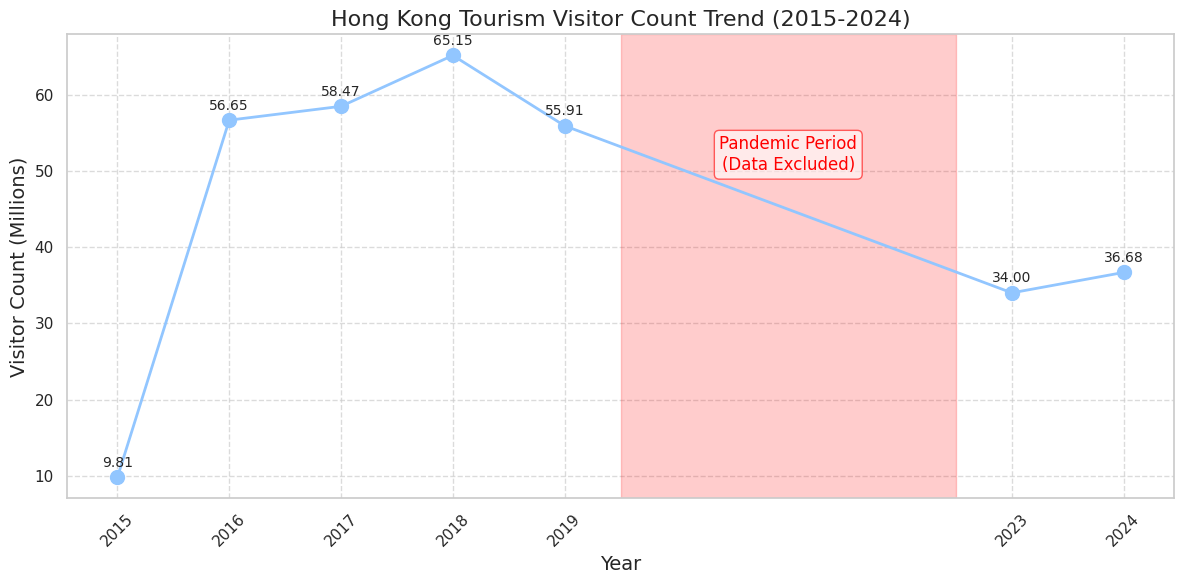
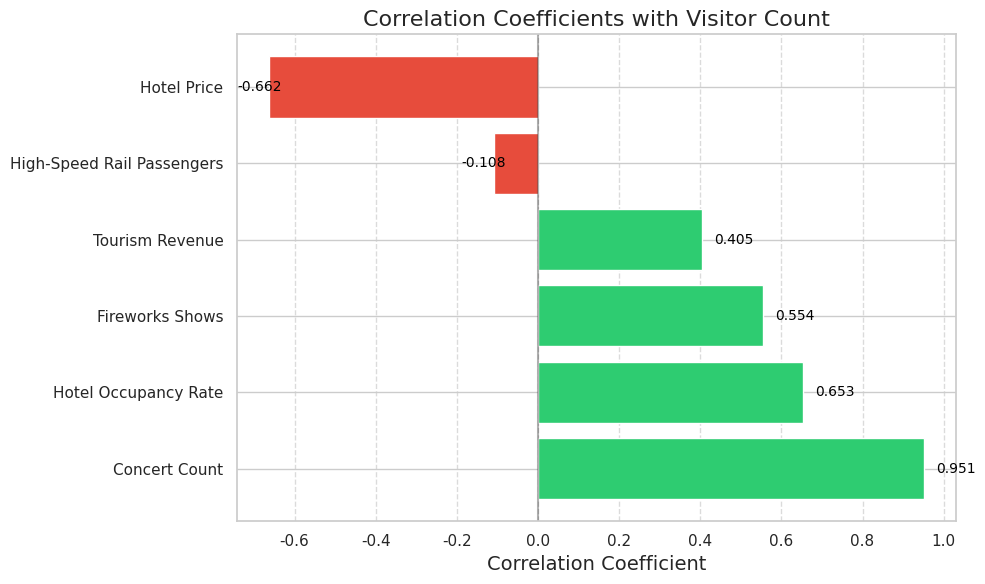
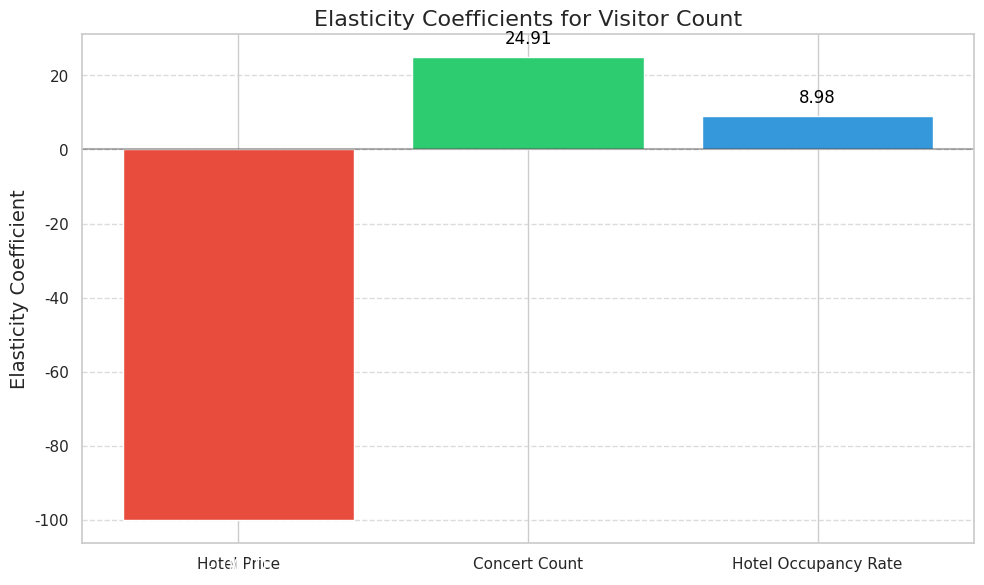
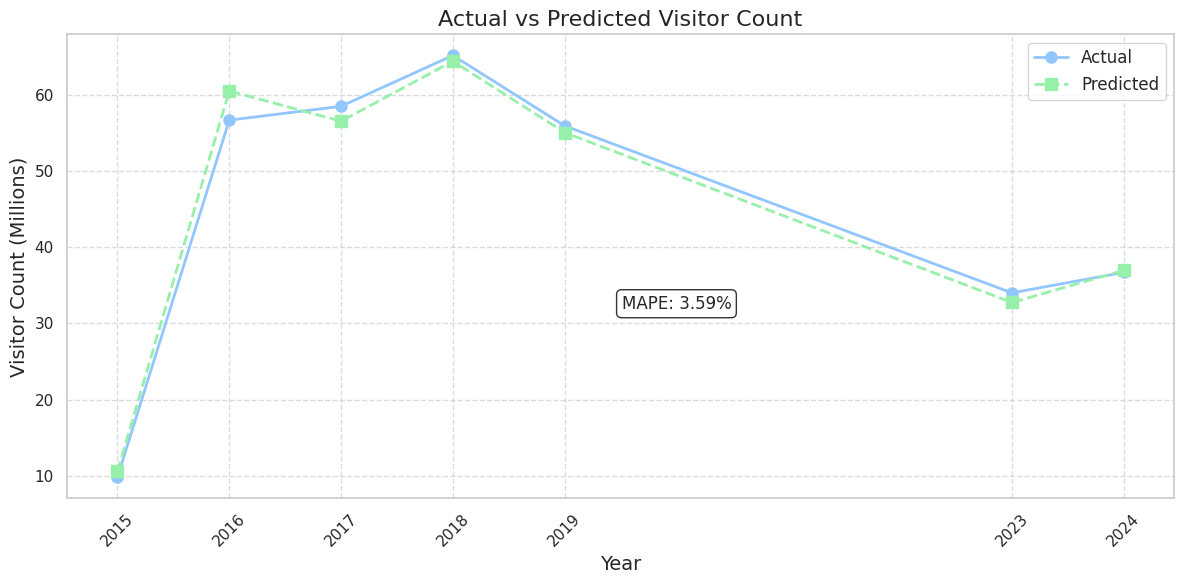
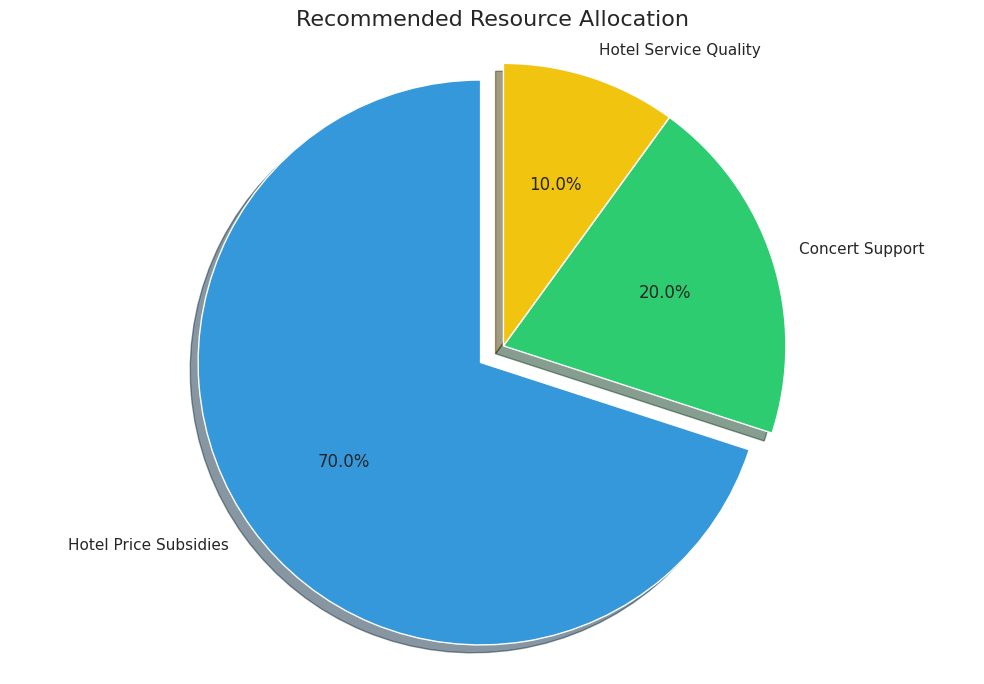
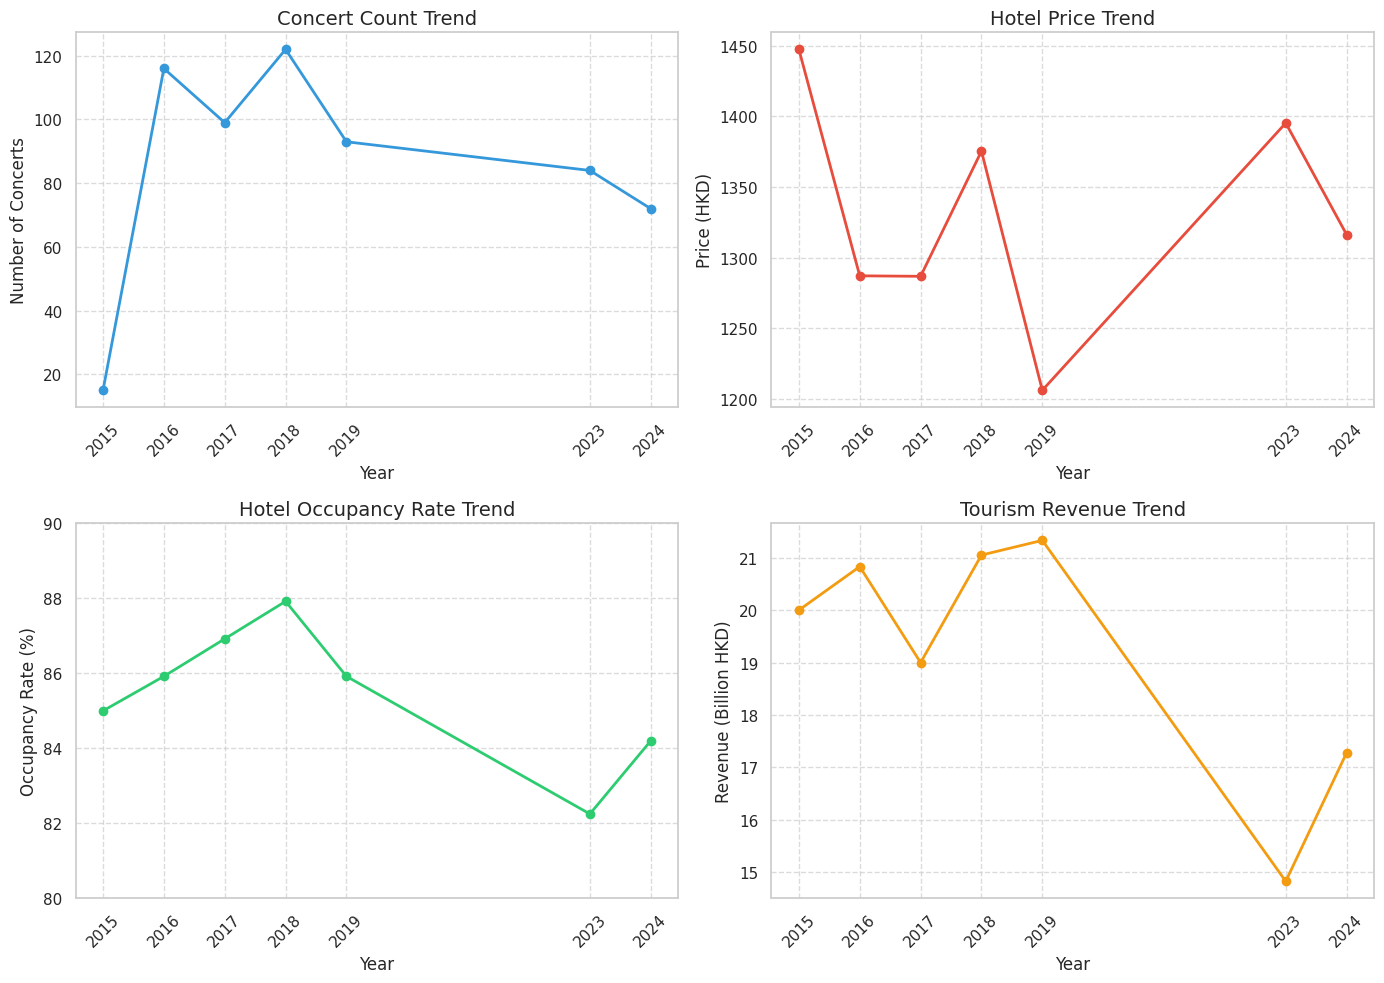
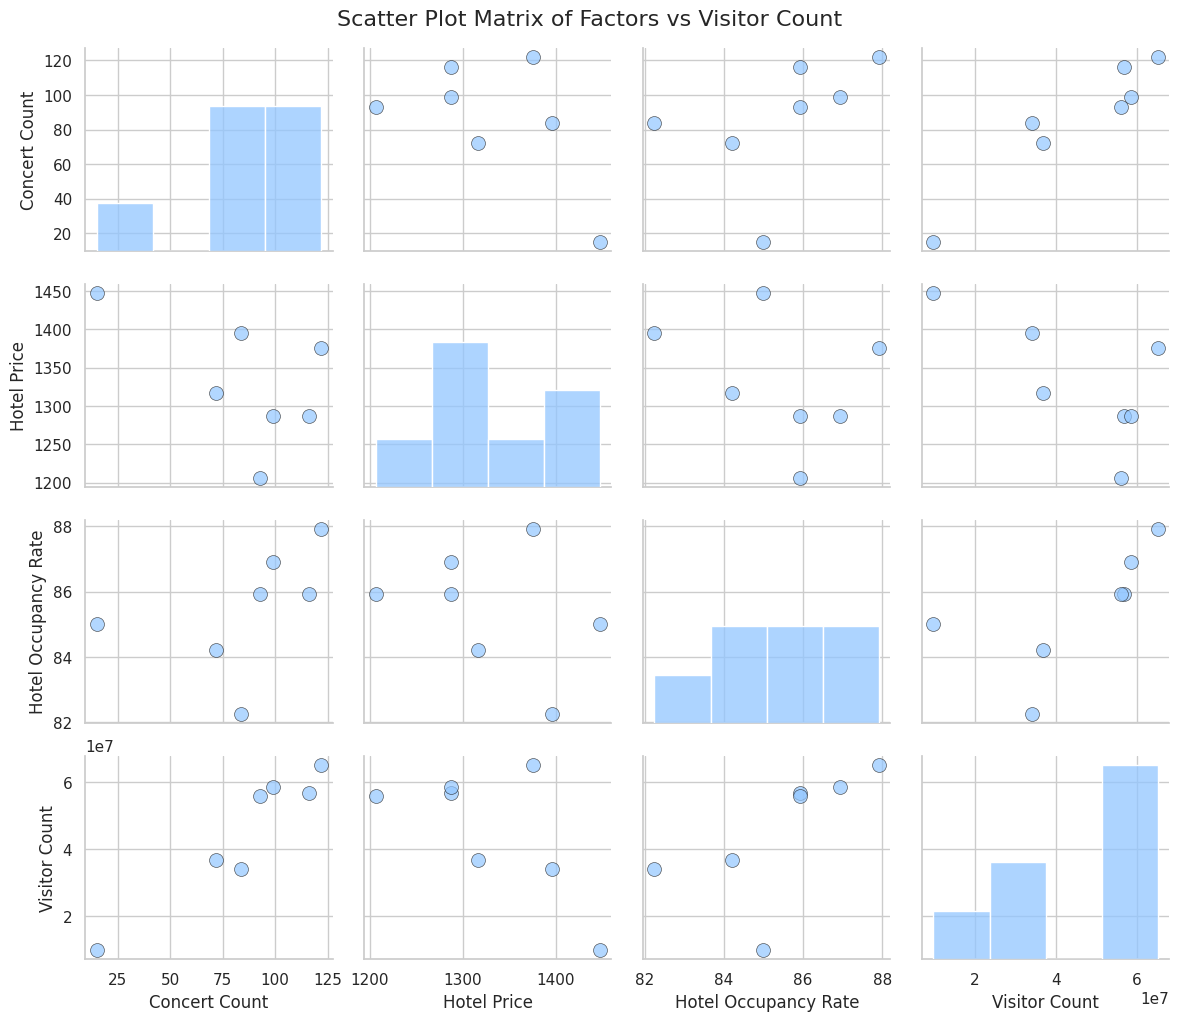

The matplotlib source for these figures, in order:
import pandas as pd
import matplotlib.pyplot as plt
import numpy as np
import seaborn as sns
from matplotlib.font_manager import FontProperties
import matplotlib as mpl

# Set font for displaying text
plt.rcParams['font.sans-serif'] = ['Arial']
plt.rcParams['axes.unicode_minus'] = False

# Read data
data = pd.DataFrame({
    'Year': [2015, 2016, 2017, 2018, 2019, 2023, 2024],
    'Concert Count': [15, 116, 99, 122, 93, 84, 72],
    'Hotel Price': [1447.50, 1287.08, 1286.75, 1375.42, 1206.00, 1395.33, 1316.30],
    'Fireworks Shows': [1, 3, 3, 2, 2, 3, 2],
    'Hotel Occupancy Rate': [85.00, 85.92, 86.92, 87.92, 85.92, 82.25, 84.20],
    'Tourism Revenue': [20.00, 20.83, 19.00, 21.05, 21.33, 14.83, 17.28],
    'Visitor Count': [9809779, 56654903, 58472157, 65147555, 55912609, 33999660, 36678799]
})

# Create directory to save charts
import os
if not os.path.exists('visualization_results'):
    os.makedirs('visualization_results')

# Set chart style
sns.set(style="whitegrid")
plt.style.use('seaborn-v0_8-pastel')

# Figure 1: Visitor count trend over time
plt.figure(figsize=(12, 6))
plt.plot(data['Year'], data['Visitor Count'] / 1000000, marker='o', linewidth=2, markersize=10)
plt.title('Hong Kong Tourism Visitor Count Trend (2015-2024)', fontsize=16)
plt.xlabel('Year', fontsize=14)
plt.ylabel('Visitor Count (Millions)', fontsize=14)
plt.grid(True, linestyle='--', alpha=0.7)
plt.xticks(data['Year'], rotation=45)

# Add data labels
for x, y in zip(data['Year'], data['Visitor Count'] / 1000000):
    plt.text(x, y + 1, f'{y:.2f}', ha='center', va='bottom', fontsize=10)

# Highlight pandemic period
plt.axvspan(2019.5, 2022.5, alpha=0.2, color='red')
plt.text(2021, max(data['Visitor Count'] / 1000000) * 0.8, 'Pandemic Period\n(Data Excluded)', 
         ha='center', va='center', fontsize=12, color='red', 
         bbox=dict(boxstyle="round,pad=0.3", fc="white", ec="red", alpha=0.6))

plt.tight_layout()
plt.savefig('visualization_results/visitor_trend.png', dpi=300)

# Figure 2: Correlation coefficients
correlation_data = {
    'Factor': ['Concert Count', 'Hotel Occupancy Rate', 'Fireworks Shows', 'Tourism Revenue', 'Hotel Price', 'High-Speed Rail Passengers'],
    'Correlation': [0.951, 0.653, 0.554, 0.405, -0.662, -0.108]
}
corr_df = pd.DataFrame(correlation_data)
corr_df = corr_df.sort_values('Correlation', ascending=False)

plt.figure(figsize=(10, 6))
bars = plt.barh(corr_df['Factor'], corr_df['Correlation'], color=['#2ecc71' if x >= 0 else '#e74c3c' for x in corr_df['Correlation']])
plt.title('Correlation Coefficients with Visitor Count', fontsize=16)
plt.xlabel('Correlation Coefficient', fontsize=14)
plt.axvline(x=0, color='black', linestyle='-', alpha=0.3)
plt.grid(True, linestyle='--', alpha=0.7, axis='x')

# Add data labels
for i, bar in enumerate(bars):
    width = bar.get_width()
    label_x_pos = width + 0.03 if width > 0 else width - 0.08
    plt.text(label_x_pos, bar.get_y() + bar.get_height()/2, f'{corr_df["Correlation"].iloc[i]:.3f}', 
             va='center', fontsize=10, color='black')

plt.tight_layout()
plt.savefig('visualization_results/correlation_factors.png', dpi=300)

# Figure 3: Elasticity coefficients
elasticity_data = {
    'Factor': ['Hotel Price', 'Concert Count', 'Hotel Occupancy Rate'],
    'Elasticity': [-100.01, 24.91, 8.98]
}
elas_df = pd.DataFrame(elasticity_data)

plt.figure(figsize=(10, 6))
bars = plt.bar(elas_df['Factor'], elas_df['Elasticity'], color=['#e74c3c', '#2ecc71', '#3498db'])
plt.title('Elasticity Coefficients for Visitor Count', fontsize=16)
plt.ylabel('Elasticity Coefficient', fontsize=14)
plt.axhline(y=0, color='black', linestyle='-', alpha=0.3)
plt.grid(True, linestyle='--', alpha=0.7, axis='y')

# Add data labels
for bar in bars:
    height = bar.get_height()
    label_y_pos = height + 5 if height > 0 else height - 10
    plt.text(bar.get_x() + bar.get_width()/2, label_y_pos, f'{height:.2f}', 
             ha='center', va='center' if height > 0 else 'top', fontsize=12, 
             color='black' if height > 0 else 'white')

plt.tight_layout()
plt.savefig('visualization_results/elasticity_coefficients.png', dpi=300)

# Figure 4: Actual vs Predicted values
prediction_data = {
    'Year': [2015, 2016, 2017, 2018, 2019, 2023, 2024],
    'Actual Visitor Count': [9809779, 56654903, 58472157, 65147555, 55912609, 33999660, 36678799],
    'Predicted Visitor Count': [10581290, 60484250, 56514220, 64389110, 55028540, 32736100, 36941970]
}
pred_df = pd.DataFrame(prediction_data)

plt.figure(figsize=(12, 6))
plt.plot(pred_df['Year'], pred_df['Actual Visitor Count'] / 1000000, marker='o', linewidth=2, markersize=8, label='Actual')
plt.plot(pred_df['Year'], pred_df['Predicted Visitor Count'] / 1000000, marker='s', linewidth=2, linestyle='--', markersize=8, label='Predicted')
plt.title('Actual vs Predicted Visitor Count', fontsize=16)
plt.xlabel('Year', fontsize=14)
plt.ylabel('Visitor Count (Millions)', fontsize=14)
plt.legend(fontsize=12)
plt.grid(True, linestyle='--', alpha=0.7)
plt.xticks(pred_df['Year'], rotation=45)

# Calculate and display MAPE
mape = np.mean(np.abs((pred_df['Actual Visitor Count'] - pred_df['Predicted Visitor Count']) / pred_df['Actual Visitor Count'])) * 100
plt.text(2020, max(pred_df['Actual Visitor Count'] / 1000000) * 0.5, f'MAPE: {mape:.2f}%', 
         ha='center', va='center', fontsize=12, 
         bbox=dict(boxstyle="round,pad=0.3", fc="white", ec="black", alpha=0.8))

plt.tight_layout()
plt.savefig('visualization_results/actual_vs_predicted.png', dpi=300)

# Figure 5: Resource allocation recommendation
resource_data = {
    'Investment Area': ['Hotel Price Subsidies', 'Concert Support', 'Hotel Service Quality'],
    'Allocation Percentage': [70, 20, 10]
}
res_df = pd.DataFrame(resource_data)

plt.figure(figsize=(10, 7))
colors = ['#3498db', '#2ecc71', '#f1c40f']
plt.pie(res_df['Allocation Percentage'], labels=res_df['Investment Area'], autopct='%1.1f%%', 
        startangle=90, colors=colors, shadow=True, explode=(0.1, 0, 0))
plt.title('Recommended Resource Allocation', fontsize=16)
plt.axis('equal')  # Equal aspect ratio ensures that pie is drawn as a circle

plt.tight_layout()
plt.savefig('visualization_results/resource_allocation.png', dpi=300)

# Figure 6: Trends of various factors over time
plt.figure(figsize=(14, 10))

# Create 4 subplots
fig, axs = plt.subplots(2, 2, figsize=(14, 10))

# Concert count trend
axs[0, 0].plot(data['Year'], data['Concert Count'], marker='o', linewidth=2, color='#3498db')
axs[0, 0].set_title('Concert Count Trend', fontsize=14)
axs[0, 0].set_xlabel('Year', fontsize=12)
axs[0, 0].set_ylabel('Number of Concerts', fontsize=12)
axs[0, 0].grid(True, linestyle='--', alpha=0.7)
axs[0, 0].set_xticks(data['Year'])
axs[0, 0].set_xticklabels(data['Year'], rotation=45)

# Hotel price trend
axs[0, 1].plot(data['Year'], data['Hotel Price'], marker='o', linewidth=2, color='#e74c3c')
axs[0, 1].set_title('Hotel Price Trend', fontsize=14)
axs[0, 1].set_xlabel('Year', fontsize=12)
axs[0, 1].set_ylabel('Price (HKD)', fontsize=12)
axs[0, 1].grid(True, linestyle='--', alpha=0.7)
axs[0, 1].set_xticks(data['Year'])
axs[0, 1].set_xticklabels(data['Year'], rotation=45)

# Hotel occupancy rate trend
axs[1, 0].plot(data['Year'], data['Hotel Occupancy Rate'], marker='o', linewidth=2, color='#2ecc71')
axs[1, 0].set_title('Hotel Occupancy Rate Trend', fontsize=14)
axs[1, 0].set_xlabel('Year', fontsize=12)
axs[1, 0].set_ylabel('Occupancy Rate (%)', fontsize=12)
axs[1, 0].grid(True, linestyle='--', alpha=0.7)
axs[1, 0].set_xticks(data['Year'])
axs[1, 0].set_xticklabels(data['Year'], rotation=45)
axs[1, 0].set_ylim(80, 90)  # Set y-axis range to make changes more visible

# Tourism revenue trend
axs[1, 1].plot(data['Year'], data['Tourism Revenue'], marker='o', linewidth=2, color='#f39c12')
axs[1, 1].set_title('Tourism Revenue Trend', fontsize=14)
axs[1, 1].set_xlabel('Year', fontsize=12)
axs[1, 1].set_ylabel('Revenue (Billion HKD)', fontsize=12)
axs[1, 1].grid(True, linestyle='--', alpha=0.7)
axs[1, 1].set_xticks(data['Year'])
axs[1, 1].set_xticklabels(data['Year'], rotation=45)

plt.tight_layout()
plt.savefig('visualization_results/factors_trends.png', dpi=300)

# Figure 7: Scatter plot matrix - Relationships between factors and visitor count
factors = ['Concert Count', 'Hotel Price', 'Hotel Occupancy Rate', 'Visitor Count']
scatter_data = data.rename(columns={
    '演唱会场次': 'Concert Count',
    '酒店房价': 'Hotel Price',
    '酒店入住率': 'Hotel Occupancy Rate',
    '访客人数': 'Visitor Count'
})[factors]

plt.figure(figsize=(12, 10))
sns.pairplot(scatter_data, height=2.5, aspect=1.2, 
             plot_kws=dict(alpha=0.7, edgecolor='k', linewidth=0.5, s=100))
plt.suptitle('Scatter Plot Matrix of Factors vs Visitor Count', fontsize=16, y=1.02)
plt.savefig('visualization_results/scatter_matrix.png', dpi=300)

print("All visualization charts have been generated and saved to the 'visualization_results' directory") 